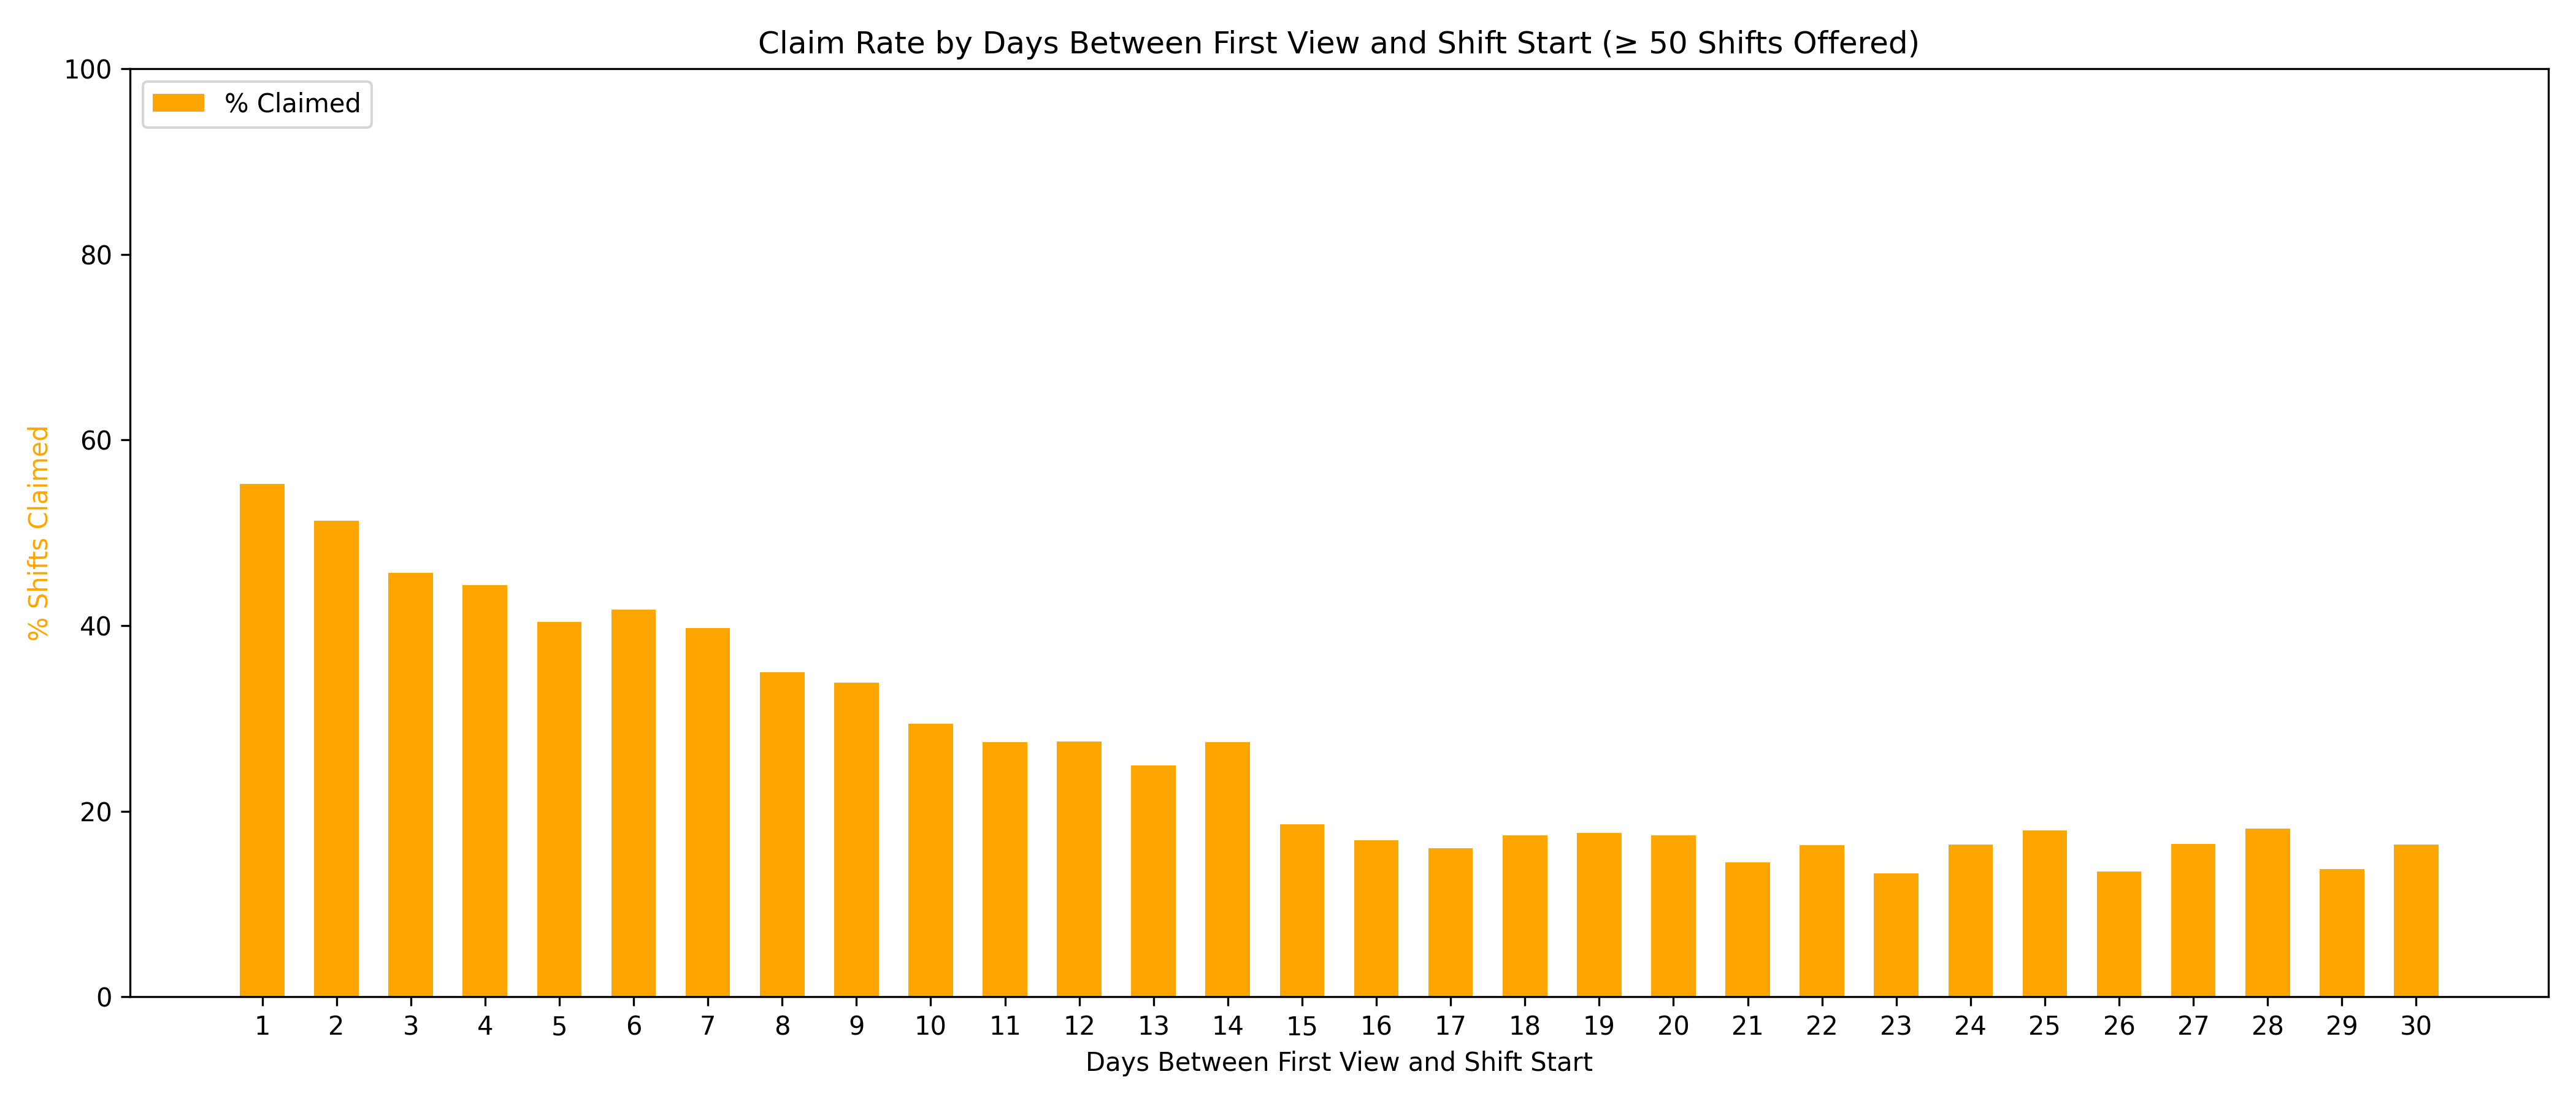

The script that saved this image:
# Import necessary libraries
import pandas as pd
import matplotlib.pyplot as plt
import numpy as np

# Load data and parse datetime columns
df = pd.read_csv("shifts_final.csv", parse_dates=["SHIFT_START_AT", "OFFER_VIEWED_AT"])

# Calculate how many hours in advance the shift was first offered
df["HOURS_DIFF"] = (df["SHIFT_START_AT"] - df["OFFER_VIEWED_AT"]).dt.total_seconds() / 3600

# Filter out any invalid negative time differences (e.g., OFFER_VIEWED_AT after the shift start)
df = df[df["HOURS_DIFF"] >= 0]

# Create 24-hour (1-day) time bins from 0 to 720 hours (30 days)
hour_bins = list(range(0, 721, 24))
df["TIME_BUCKET_DAYS"] = pd.cut(df["HOURS_DIFF"], bins=hour_bins, right=False)

# Separate into claimed and unclaimed shifts
claimed_df = df[df["CLAIMED"].astype(str).str.lower() == "true"].copy()
unclaimed_df = df[df["CLAIMED"].astype(str).str.lower() != "true"].copy()

# Count unique shifts per time bucket
total_counts = df.groupby("TIME_BUCKET_DAYS", observed=False)["SHIFT_ID"].nunique()

# Only keep buckets with at least 50 shifts for statistical significance
valid_buckets = total_counts[total_counts >= 50].index

# Count claimed shifts in each valid time bucket
claimed_counts = claimed_df.groupby("TIME_BUCKET_DAYS", observed=False)["SHIFT_ID"].nunique().reindex(valid_buckets)

# Calculate % of shifts claimed in each valid bucket
percent_claimed = (claimed_counts / total_counts[valid_buckets] * 100).fillna(0)

# Prepare x-axis labels (in days)
bucket_labels = [f"{int(b.right // 24)}" for b in valid_buckets]
x = np.arange(len(bucket_labels))

# Plotting
fig, ax1 = plt.subplots(figsize=(14, 6))

# Bar plot of % claimed vs days in advance the shift was posted
ax1.bar(x, percent_claimed.values, color='orange', width=0.6, label='% Claimed')
ax1.set_ylabel("% Shifts Claimed", color="orange")
ax1.set_ylim(0, 100)
ax1.set_xlabel("Days Between First View and Shift Start")
ax1.set_title("Claim Rate by Days Between First View and Shift Start (≥ 50 Shifts Offered)")
ax1.set_xticks(x)
ax1.set_xticklabels(bucket_labels)
ax1.legend(loc='upper left')

# Save the figure
plt.tight_layout()
plt.savefig("7a_Claim_Percentages_vs_Timeposted_Before_Start.png", dpi=300)

# Print table summary in the terminal
print("\n=== Claimed Percentage by Days Before Shift Start (only buckets with >=50 shifts) ===")
print(f"{'Days Before Start':>18} | {'% Claimed':>9}")
print("-" * 32)
for label, pct in zip(bucket_labels, percent_claimed.values):
    print(f"{label:18} | {pct:9.1f}%")
